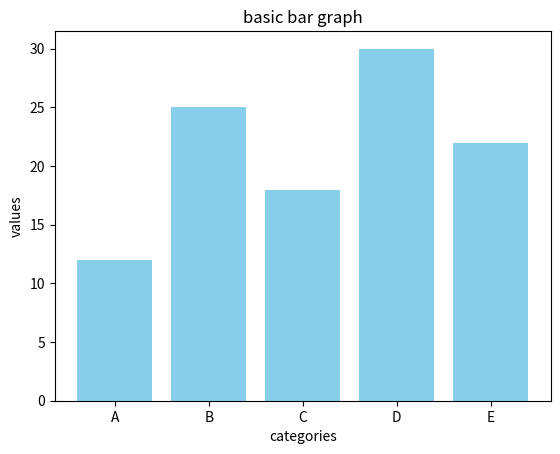

Recreate this plot in Python.
import matplotlib.pyplot as plt

categories = ['A', 'B', 'C', 'D', 'E']
values = [12, 25, 18, 30, 22]

plt.bar(categories, values, color='skyblue')
plt.xlabel('categories')
plt.ylabel('values')
plt.title('basic bar graph')
plt.show()